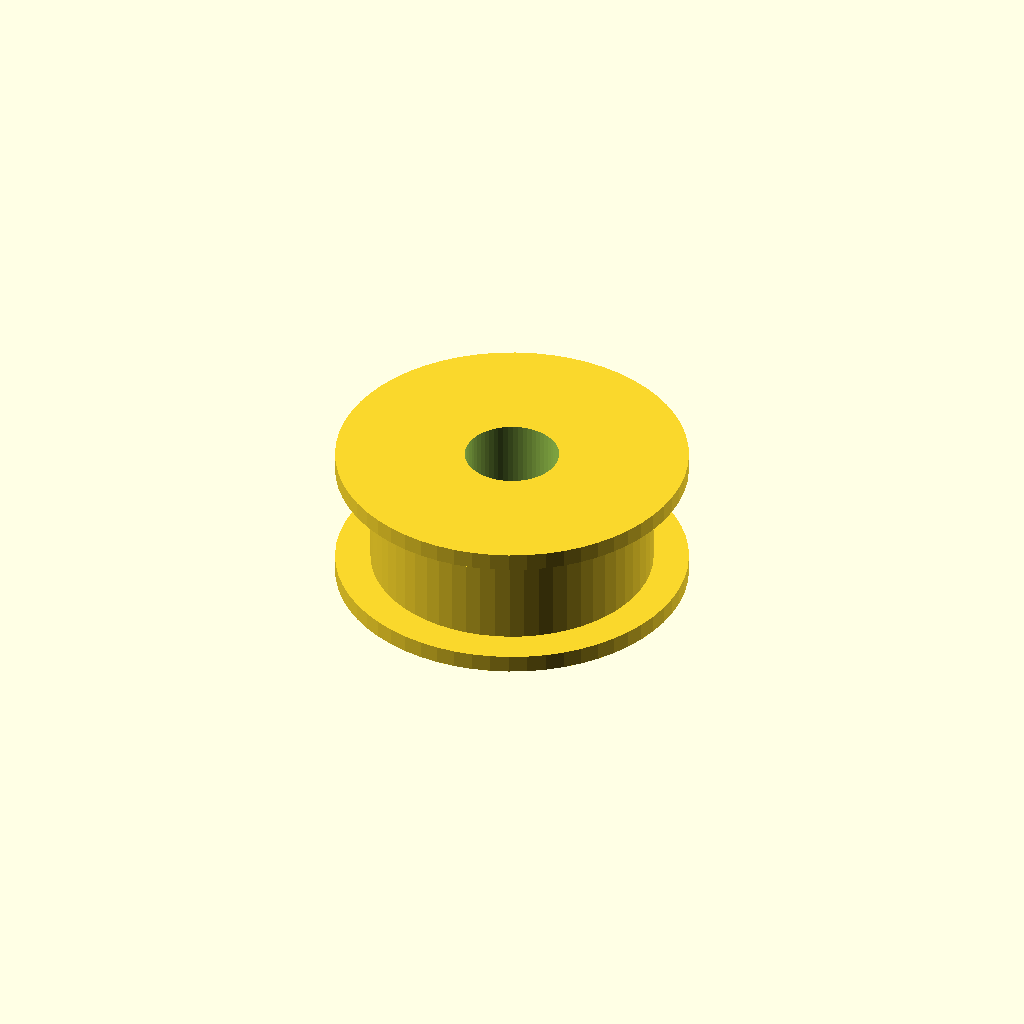
Cell 1: rendered with the file's own defaults.
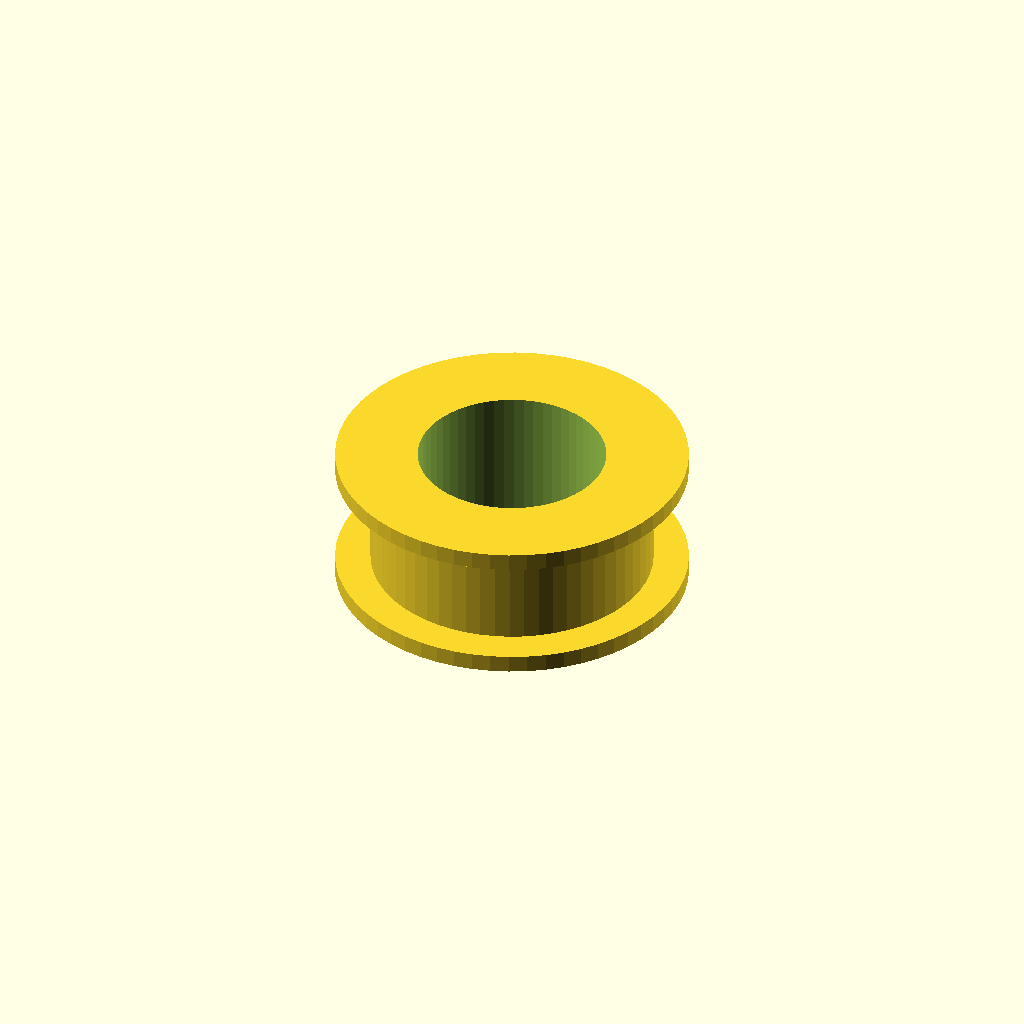
Cell 2: bore_d = 16 (everything else at default).
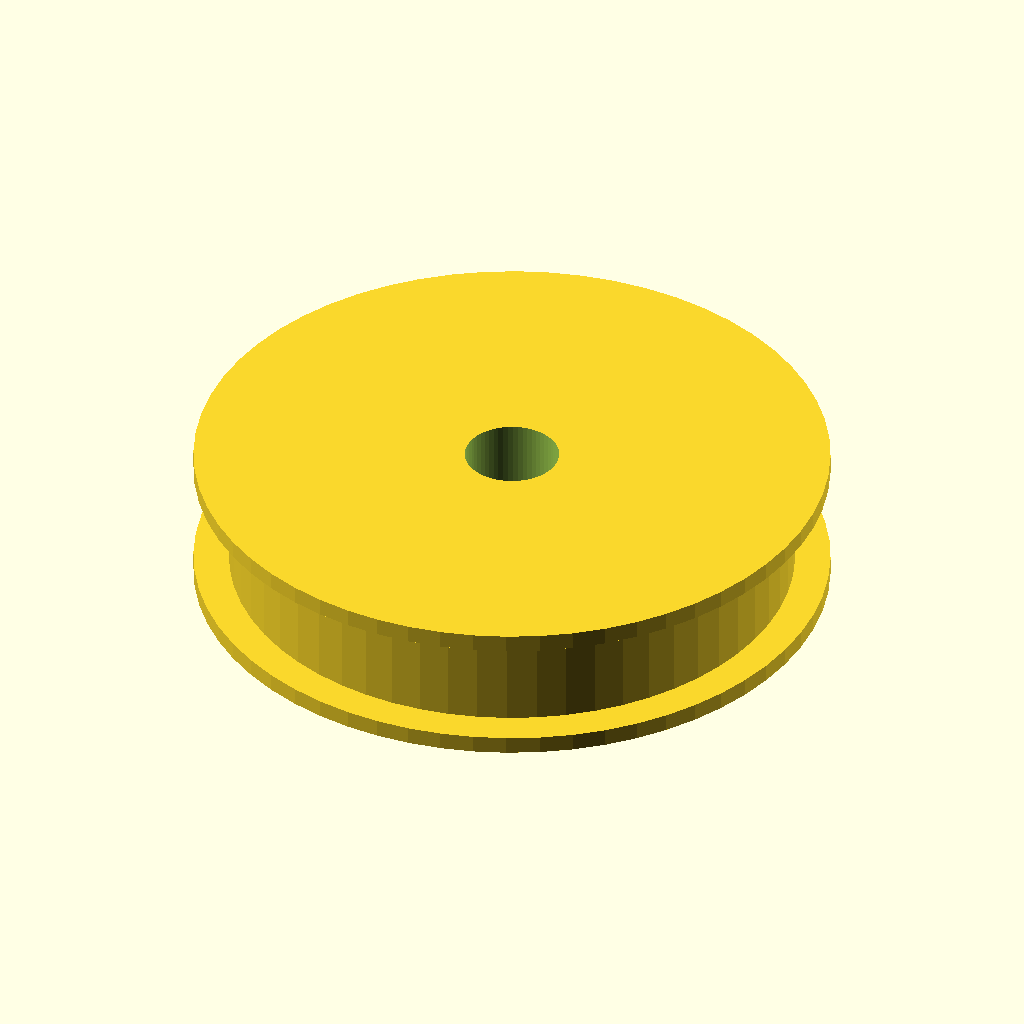
Cell 3 — body_d set to 48, the other parameters unchanged.
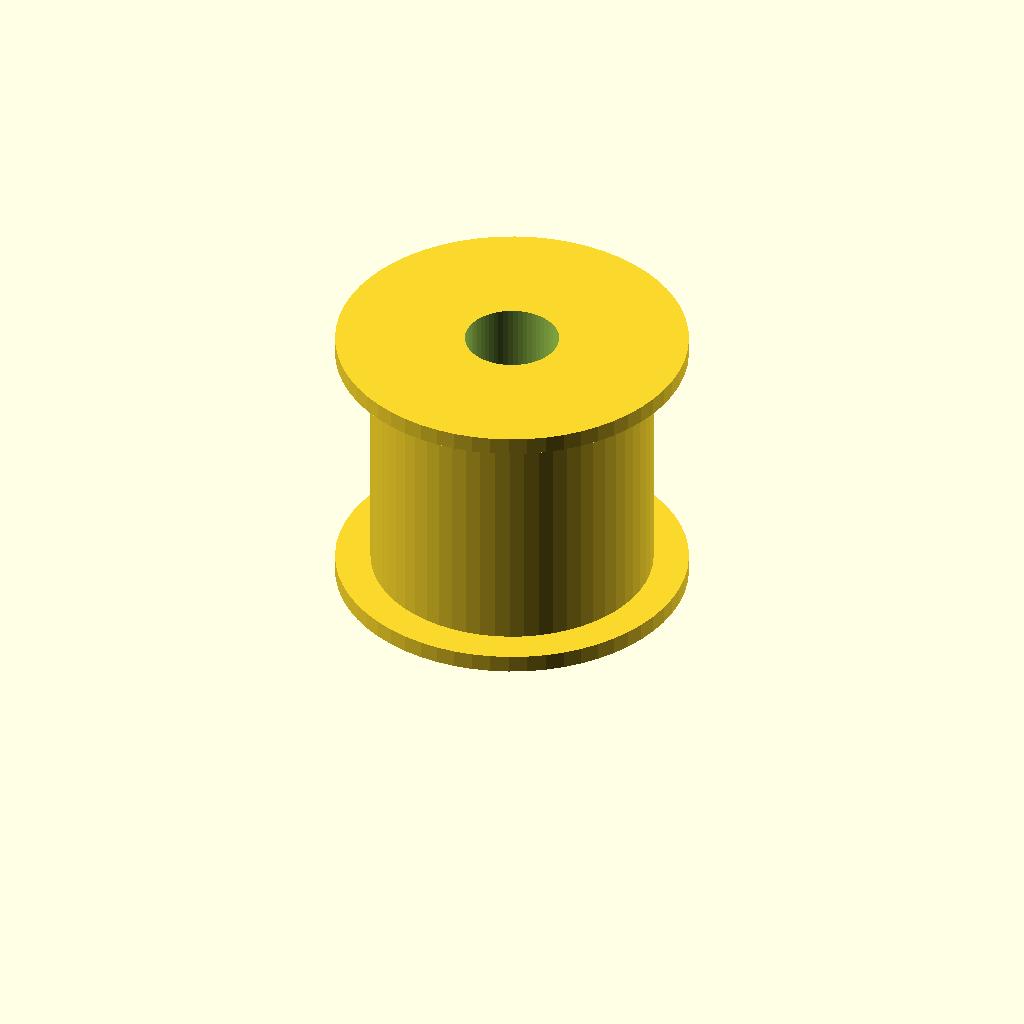
Cell 4: the same model with width = 24.
One fixed orthographic camera (rotation 55°, 0°, 25°; colour scheme Cornfield) for every cell.
OpenSCAD source file optional_data/data/parts/part_0165.scad:
// Belt-guide pulley flange.
$fn = 60;
eps = 0.02;
bore_d = 8;
body_d = 24;
width = 12;
difference() { union() { cylinder(d=body_d,h=width); cylinder(d=body_d+6,h=1.5); translate([0,0,width-1.5]) cylinder(d=body_d+6,h=1.5); } translate([0,0,-eps]) cylinder(d=bore_d,h=width+2*eps); }
Parameter table extracted from the source (name, type, default, range or options):
eps: number, default 0.02
bore_d: number, default 8
body_d: number, default 24
width: number, default 12
